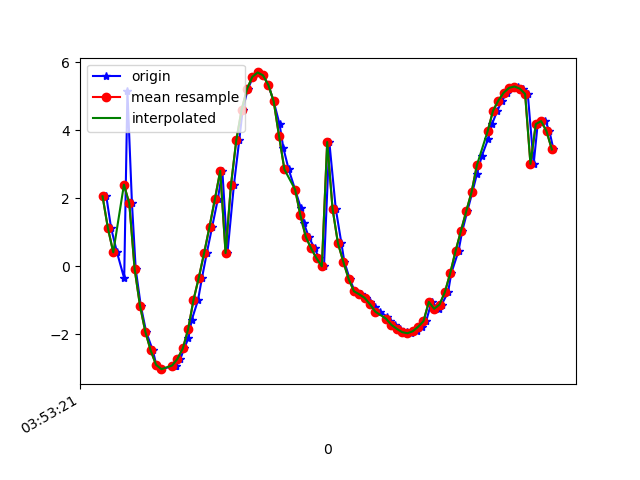

The data file committed next to this chart (first rows):
1618545201954, 1240878073094919, 2.062831, -7.204416, -6.3151526
1618545201972, 1240878092325689, 1.127, -7.243, -6.504
1618545201994, 1240878111556459, 0.4131, -7.169, -6.669
1618545202021, 1240878130787229, -0.3539, -6.996, -6.853
1618545202033, 1240878150017999, 5.163, -4.807, -6.803
1618545202050, 1240878169248769, 1.852, -5.225, -8.082
1618545202064, 1240878188479539, -0.0798, -5.466, -8.134
1618545202083, 1240878207710309, -1.155, -5.391, -8.102
1618545202103, 1240878226941079, -1.925, -5.067, -8.164
1618545202128, 1240878246171849, -2.475, -4.522, -8.335
1618545202141, 1240878265402619, -2.895, -3.771, -8.57
1618545202160, 1240878284633389, -3.025, -2.985, -8.831
1618545202212, 1240878303864159, -2.917, -2.375, -9.049
1618545202213, 1240878323094929, -2.918, -1.735, -9.193
1618545202231, 1240878342325699, -2.723, -1.109, -9.348
1618545202245, 1240878361556469, -2.416, -0.4595, -9.486
1618545202261, 1240878380787239, -2.117, 0.1736, -9.567
1618545202273, 1240878400018009, -1.588, 0.7185, -9.644
1618545202297, 1240878419248779, -0.9907, 1.233, -9.672
1618545202312, 1240878438479549, -0.3287, 1.573, -9.667
1618545202330, 1240878457710319, 0.3994, 1.774, -9.63
1618545202350, 1240878476941089, 1.17, 1.837, -9.555
1618545202371, 1240878496171859, 1.977, 1.799, -9.429
1618545202388, 1240878515402629, 2.811, 1.685, -9.236
1618545202407, 1240878534633399, 0.3919, -1.948, -9.596
1618545202431, 1240878553864169, 2.38, -0.2688, -9.503
1618545202451, 1240878573094939, 3.706, 0.2154, -9.07
1618545202464, 1240878592325709, 4.61, 0.08647, -8.648
1618545202483, 1240878611556479, 5.217, -0.3501, -8.289
1618545202503, 1240878630787249, 5.578, -0.9667, -8
1618545202522, 1240878650018019, 5.707, -1.74, -7.774
1618545202541, 1240878669248789, 5.622, -2.625, -7.585
1618545202560, 1240878688479559, 5.337, -3.554, -7.411
1618545202580, 1240878707710329, 4.853, -4.392, -7.293
1618545202602, 1240878726941099, 4.179, -5.054, -7.282
1618545202616, 1240878746171869, 3.486, -5.418, -7.385
1618545202636, 1240878765402639, 2.853, -5.601, -7.518
1618545202660, 1240878784633409, 2.261, -5.734, -7.619
1618545202681, 1240878803864179, 1.73, -5.808, -7.702
1618545202693, 1240878823094949, 1.266, -5.802, -7.796
1618545202711, 1240878842325719, 0.8665, -5.723, -7.908
1618545202733, 1240878861556489, 0.5284, -5.603, -8.023
1618545202750, 1240878880787259, 0.2381, -5.487, -8.116
1618545202768, 1240878900018029, 3.1018726E-4, -5.391, -8.184
1618545202788, 1240878919248799, 3.659, -3.42, -8.423
1618545202812, 1240878938479569, 1.697, -4.208, -8.686
1618545202833, 1240878957710339, 0.6865, -4.599, -8.627
1618545202844, 1240878976941109, 0.1425, -4.743, -8.575
1618545202864, 1240878996171879, -0.3653, -4.762, -8.558
1618545202883, 1240879015402649, -0.733, -4.644, -8.599
1618545202906, 1240879034633419, -0.8226, -4.555, -8.638
1618545202924, 1240879053864189, -0.9272, -4.407, -8.704
1618545202941, 1240879073094959, -1.046, -4.188, -8.798
1618545202959, 1240879092325729, -1.184, -3.954, -8.888
1618545202978, 1240879111556499, -1.333, -3.762, -8.95
1618545203003, 1240879130787269, -1.475, -3.598, -8.996
1618545203016, 1240879150018039, -1.603, -3.374, -9.06
1618545203035, 1240879169248809, -1.722, -3.003, -9.168
1618545203054, 1240879188610919, -1.837, -2.489, -9.299
1618545203079, 1240879207841689, -1.935, -1.959, -9.405
1618545203094, 1240879227072459, -1.968, -1.552, -9.474
... 28 more rows
